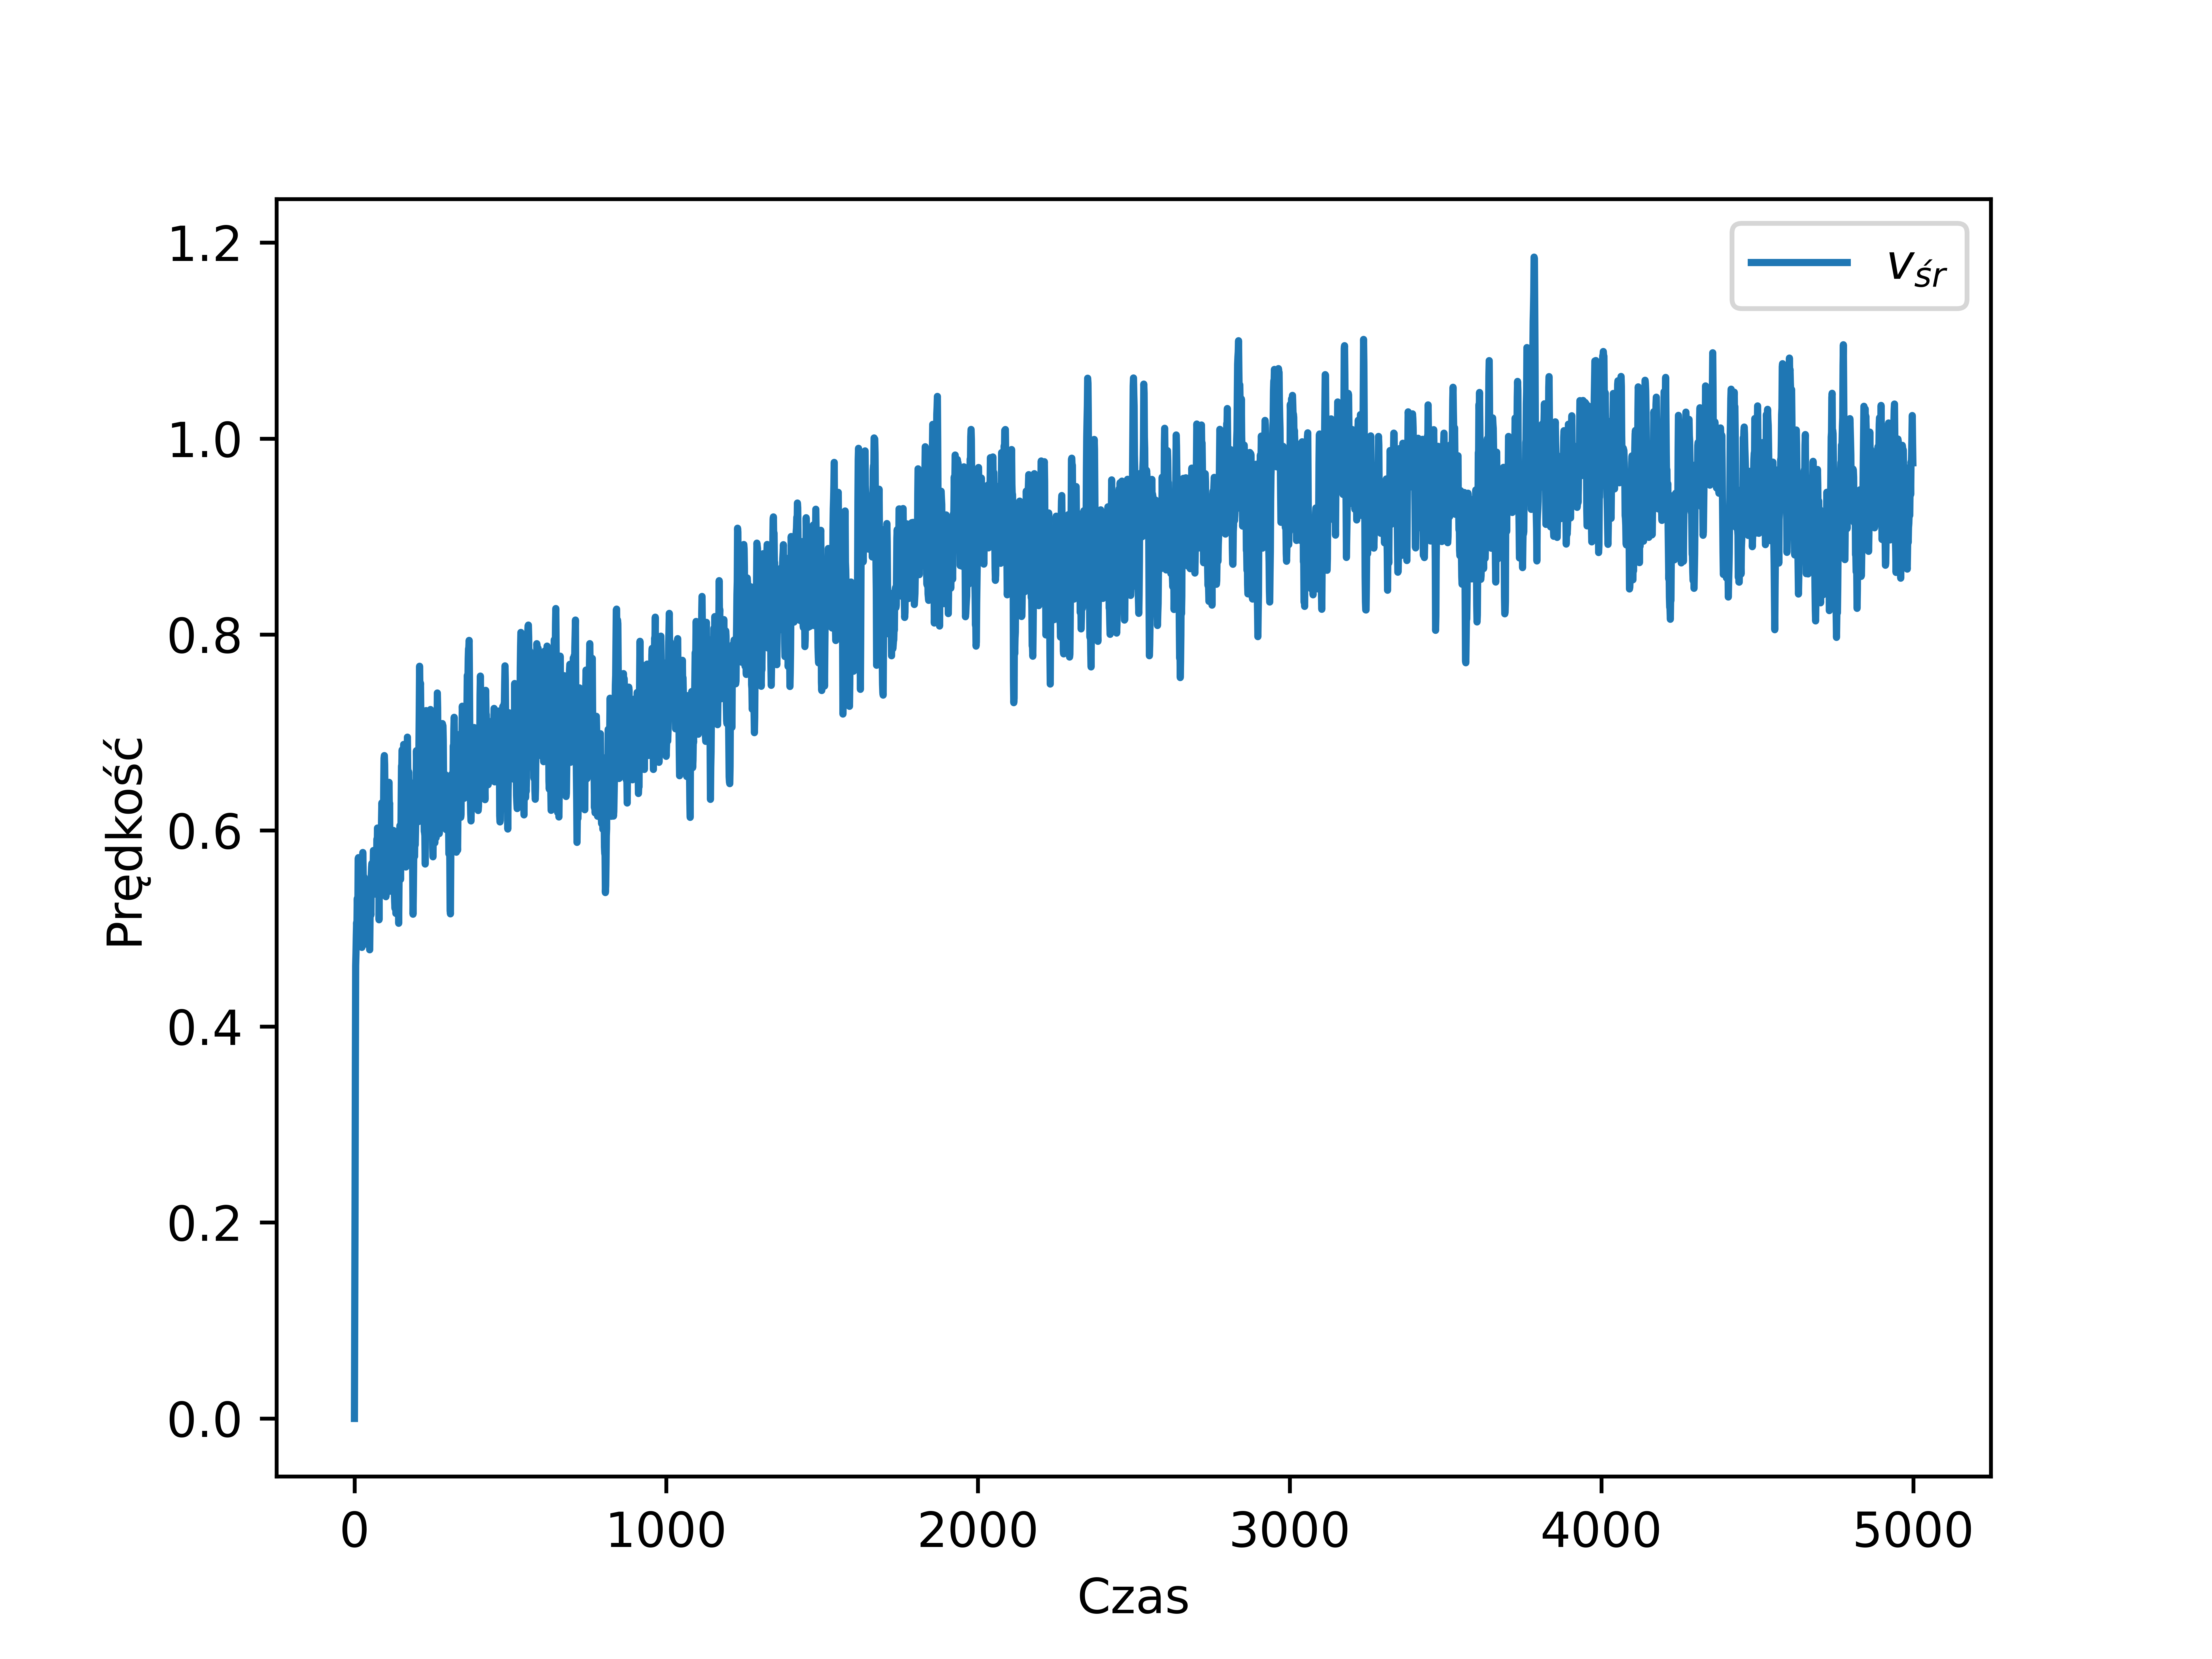

Source data for this figure (header and first rows):
, t, avg_velocity
0, 0, 0.0
1, 1, 0.102
2, 2, 0.214
3, 3, 0.358
4, 4, 0.4621
5, 5, 0.4749
6, 6, 0.4928
7, 7, 0.5061
8, 8, 0.4976
9, 9, 0.5305
10, 10, 0.4983
11, 11, 0.5161
12, 12, 0.5713
13, 13, 0.5723
14, 14, 0.5453
15, 15, 0.5258
16, 16, 0.549
17, 17, 0.5586
18, 18, 0.5449
19, 19, 0.5295
20, 20, 0.5035
21, 21, 0.5006
22, 22, 0.5131
23, 23, 0.5031
24, 24, 0.4807
25, 25, 0.5431
26, 26, 0.5472
27, 27, 0.5775
28, 28, 0.5586
29, 29, 0.5364
30, 30, 0.5407
31, 31, 0.5525
32, 32, 0.539
33, 33, 0.5356
34, 34, 0.5059
35, 35, 0.4977
36, 36, 0.5253
37, 37, 0.5214
38, 38, 0.5101
39, 39, 0.5002
40, 40, 0.4839
41, 41, 0.4921
42, 42, 0.5242
43, 43, 0.5149
44, 44, 0.5209
45, 45, 0.5239
46, 46, 0.5275
47, 47, 0.5229
48, 48, 0.4991
49, 49, 0.4783
50, 50, 0.5076
51, 51, 0.54
52, 52, 0.5208
53, 53, 0.5137
54, 54, 0.5545
55, 55, 0.5628
56, 56, 0.5664
57, 57, 0.5628
58, 58, 0.5468
59, 59, 0.5548
... 4,940 more rows
